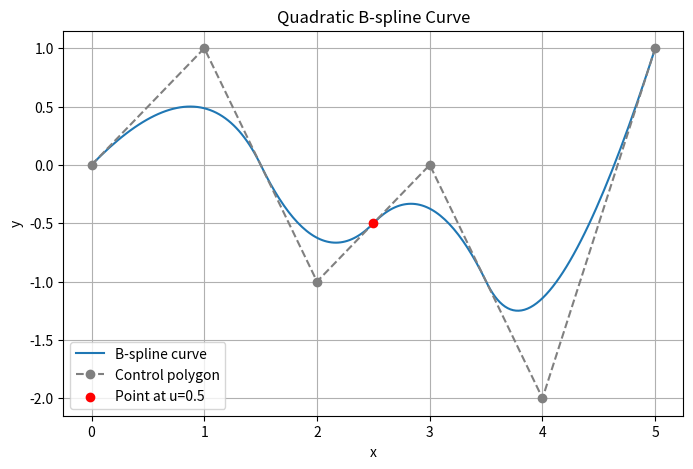

Reproduce this figure in Python.
import numpy as np
import matplotlib.pyplot as plt

# Titik kontrol
points = np.array([
    [0, 0],
    [1, 1],
    [2, -1],
    [3, 0],
    [4, -2],
    [5, 1]
])

# Knot vector
knots = np.array([0, 0, 0, 0.25, 0.5, 0.75, 1, 1, 1])
degree = len(knots) - len(points) - 1  # = 2

# Basis function Cox–de Boor
def N(i, k, u):
    if k == 0:
        if (knots[i] <= u < knots[i+1]) or (u == knots[-1] and u == knots[i+1]):
            return 1.0
        return 0.0
    else:
        denom1 = knots[i+k] - knots[i]
        denom2 = knots[i+k+1] - knots[i+1]
        term1 = ((u - knots[i]) / denom1) * N(i, k-1, u) if denom1 != 0 else 0
        term2 = ((knots[i+k+1] - u) / denom2) * N(i+1, k-1, u) if denom2 != 0 else 0
        return term1 + term2

# Evaluasi titik pada parameter u
def bspline_point(u):
    n = len(points)
    result = np.zeros(2)
    for i in range(n):
        result += N(i, degree, u) * points[i]
    return result

# Buat kurva dengan sampling banyak u
us_dense = np.linspace(0, 1, 200)
curve = np.array([bspline_point(u) for u in us_dense])

# Titik evaluasi khusus di u=0.5
u_eval = 0.5
eval_point = bspline_point(u_eval)

# Plot
plt.figure(figsize=(8, 5))
plt.plot(curve[:,0], curve[:,1], label='B-spline curve')
plt.plot(points[:,0], points[:,1], 'o--', color='grey',label='Control polygon')
plt.scatter(eval_point[0], eval_point[1], color='red', zorder=5, label=f'Point at u={u_eval}')

plt.xlabel('x')
plt.ylabel('y')
plt.title('Quadratic B-spline Curve')
plt.legend()
plt.grid(True)
plt.show()

print(f"Point at u = {u_eval}: {eval_point}")